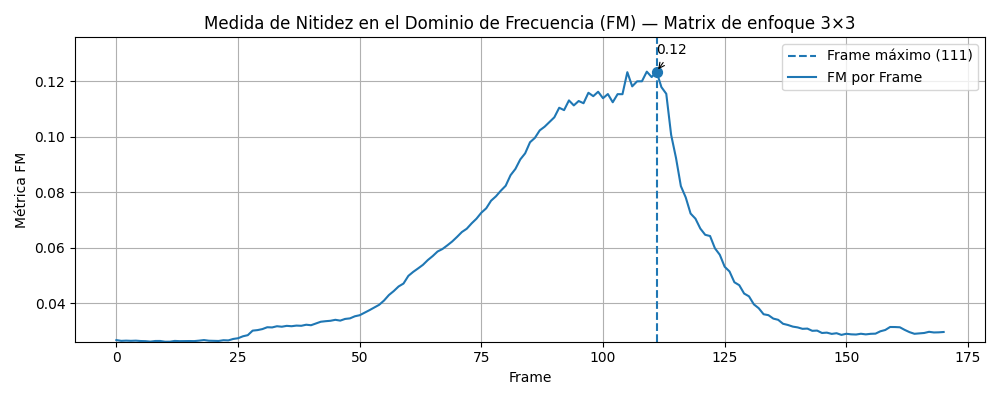

The table this chart was drawn from, first rows:
frame, fm
0, 0.02682
1, 0.02655
2, 0.02663
3, 0.02656
4, 0.02662
5, 0.02649
6, 0.02644
7, 0.02628
8, 0.0265
9, 0.02651
10, 0.02624
11, 0.02625
12, 0.02653
13, 0.02644
14, 0.02647
15, 0.02649
16, 0.02647
17, 0.02663
18, 0.02684
19, 0.0266
20, 0.02654
21, 0.02651
22, 0.02678
23, 0.02671
24, 0.02723
25, 0.02749
26, 0.02819
27, 0.0286
28, 0.03023
29, 0.03042
30, 0.03079
31, 0.03145
32, 0.03138
33, 0.03181
34, 0.03164
35, 0.03195
36, 0.03182
37, 0.03204
38, 0.03197
39, 0.03235
40, 0.03218
41, 0.03278
42, 0.03343
43, 0.03363
44, 0.03377
45, 0.03412
46, 0.03383
47, 0.03444
48, 0.03464
49, 0.03539
50, 0.03577
51, 0.03669
52, 0.03759
53, 0.03858
54, 0.03952
55, 0.04106
56, 0.04303
57, 0.04447
58, 0.04613
59, 0.04717
... 111 more rows
